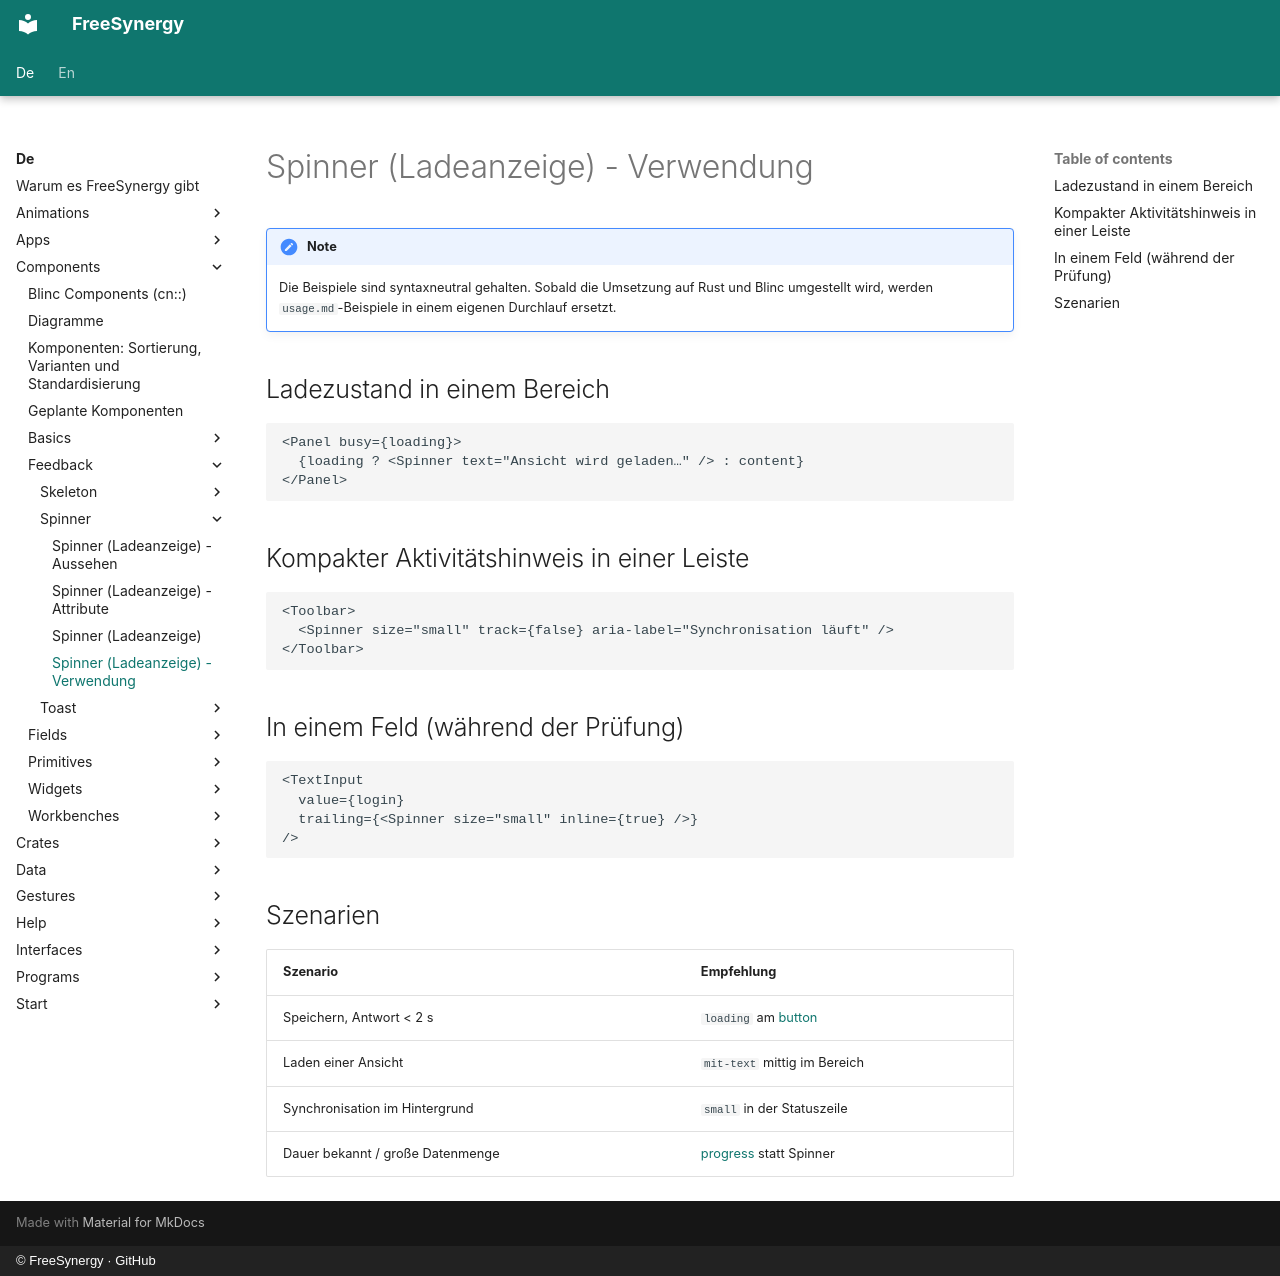

repository: FreeSynergy/fs-documentation · page: de/components/feedback/spinner/usage/index.html · generator: mkdocs · copyright: © FreeSynergy · GitHub

# Spinner (Ladeanzeige) - Verwendung

!!! note
    Die Beispiele sind syntaxneutral gehalten. Sobald die Umsetzung auf Rust und
    Blinc umgestellt wird, werden `usage.md`-Beispiele in einem eigenen Durchlauf
    ersetzt.

## Ladezustand in einem Bereich

```jsx
<Panel busy={loading}>
  {loading ? <Spinner text="Ansicht wird geladen…" /> : content}
</Panel>
```

## Kompakter Aktivitätshinweis in einer Leiste

```jsx
<Toolbar>
  <Spinner size="small" track={false} aria-label="Synchronisation läuft" />
</Toolbar>
```

## In einem Feld (während der Prüfung)

```jsx
<TextInput
  value={login}
  trailing={<Spinner size="small" inline={true} />}
/>
```

## Szenarien

| Szenario | Empfehlung |
|----------|------------|
| Speichern, Antwort < 2 s | `loading` am [button](../../actions/button/) |
| Laden einer Ansicht | `mit-text` mittig im Bereich |
| Synchronisation im Hintergrund | `small` in der Statuszeile |
| Dauer bekannt / große Datenmenge | [progress](../progress/) statt Spinner |
